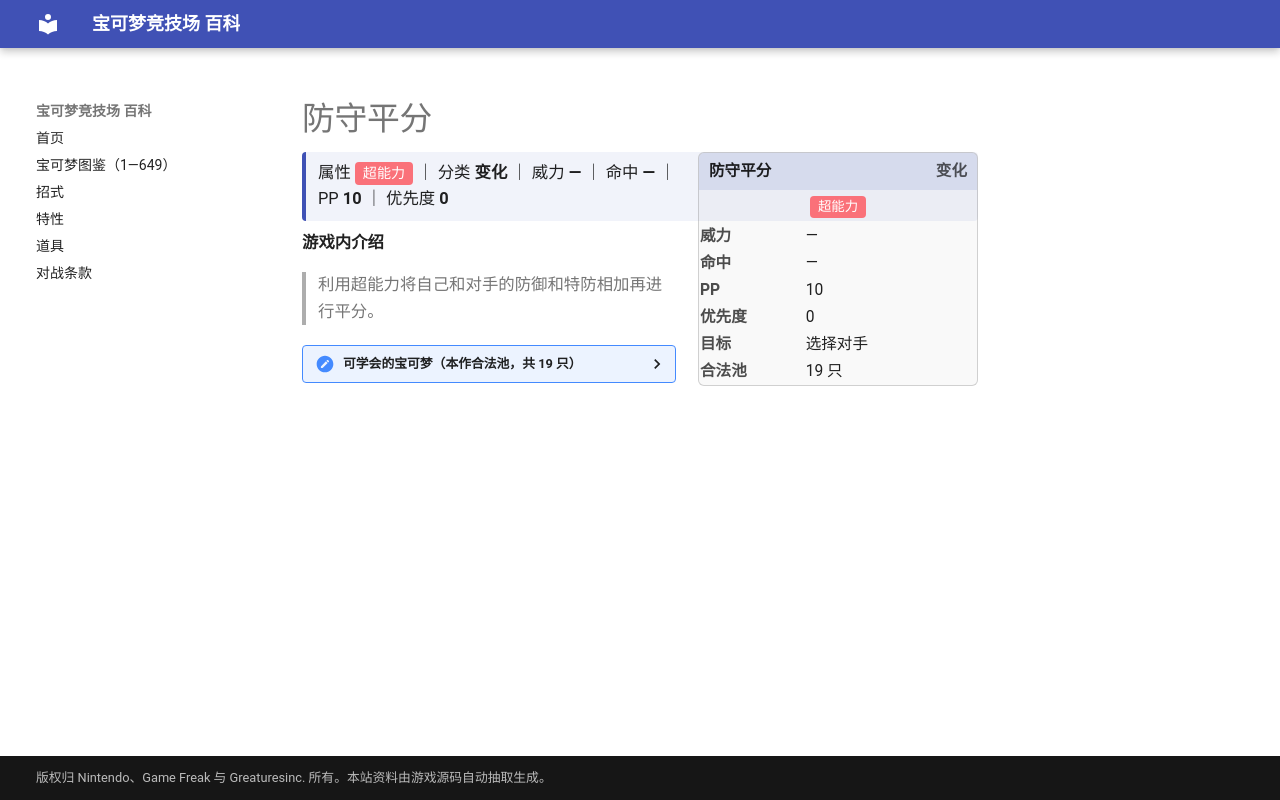

repository: nanmoboys/pkmn-arena-wiki · page: moves/防守平分/index.html · generator: mkdocs

# 防守平分

<div class="infobox">
<div class="ib-h"><span>防守平分</span><span class="ib-no">变化</span></div>
<div class="ib-ty"><span class="tp" style="background:#FA7179">超能力</span></div>
<table class="ib-t"><tr><th>威力</th><td>—</td></tr><tr><th>命中</th><td>—</td></tr><tr><th>PP</th><td>10</td></tr><tr><th>优先度</th><td>0</td></tr><tr><th>目标</th><td>选择对手</td></tr><tr><th>合法池</th><td>19 只</td></tr></table></div>
<div class="head-stat">属性 <span class="tp" style="background:#FA7179">超能力</span> ｜ 分类 <b>变化</b> ｜ 威力 <b>—</b> ｜ 命中 <b>—</b> ｜ PP <b>10</b> ｜ 优先度 <b>0</b></div>

**游戏内介绍**

> 利用超能力将自己和对手的防御和特防相加再进行平分。

<details class="pool"><summary>可学会的宝可梦（本作合法池，共 19 只）</summary>

<p>凯西、勇基拉、胡地、独角犀牛、钻角犀兽、壶壶、晃晃斑、天秤偶、念力土偶、拉帝亚斯、盾甲龙、护城龙、超甲狂犀、哭哭面具、迭失棺、小灰怪、大宇怪、小嘴蜗、敏捷虫</p>

</details>
